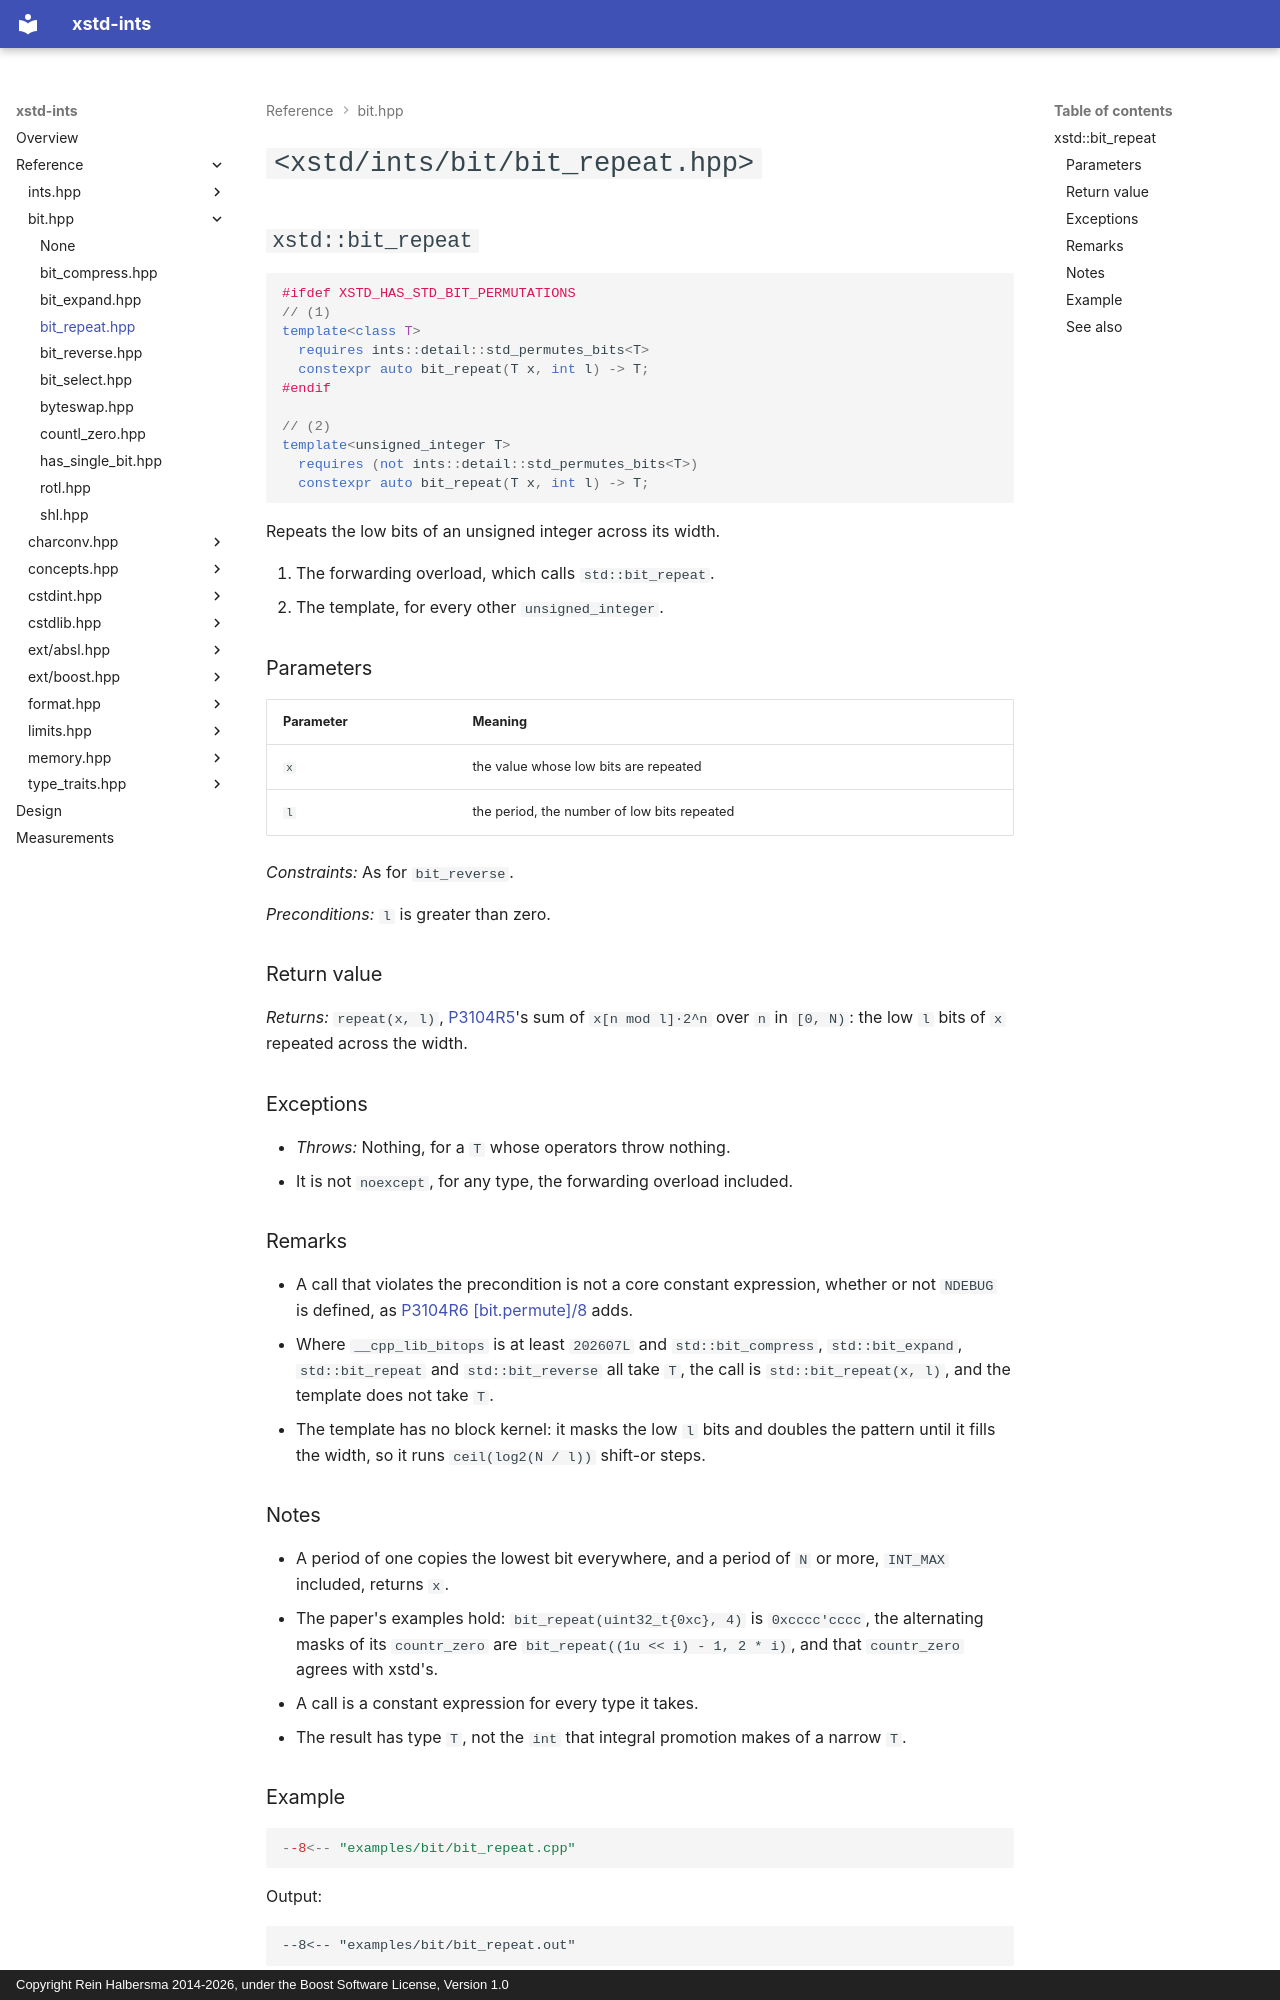

repository: rhalbersma/xstd-ints · page: reference/bit/bit_repeat/index.html · generator: mkdocs · copyright: Copyright Rein Halbersma 2014-2026, under the Boost Software License, Version 1.0

# `<xstd/ints/bit/bit_repeat.hpp>`

## `xstd::bit_repeat`

```cpp
#ifdef XSTD_HAS_STD_BIT_PERMUTATIONS
// (1)
template<class T>
  requires ints::detail::std_permutes_bits<T>
  constexpr auto bit_repeat(T x, int l) -> T;
#endif

// (2)
template<unsigned_integer T>
  requires (not ints::detail::std_permutes_bits<T>)
  constexpr auto bit_repeat(T x, int l) -> T;
```

Repeats the low bits of an unsigned integer across its width.

1. The forwarding overload, which calls `std::bit_repeat`.
2. The template, for every other `unsigned_integer`.

### Parameters

| Parameter | Meaning |
| :-------- | :------ |
| `x` | the value whose low bits are repeated |
| `l` | the period, the number of low bits repeated |

*Constraints:* As for `bit_reverse`.

*Preconditions:* `l` is greater than zero.

### Return value

*Returns:* `repeat(x, l)`, [P3104R5](https://github.com/cplusplus/papers/issues/1768)'s sum of `x[n mod l]·2^n` over
`n` in `[0, N)`: the low `l` bits of `x` repeated across the width.

### Exceptions

- *Throws:* Nothing, for a `T` whose operators throw nothing.
- It is not `noexcept`, for any type, the forwarding overload included.

### Remarks

- A call that violates the precondition is not a core constant expression, whether or not `NDEBUG` is defined, as
  [P3104R6](https://github.com/cplusplus/papers/issues/1768) [[bit.permute]/8](https://eel.is/c++draft/bit.permute#8)
  adds.
- Where `__cpp_lib_bitops` is at least `202607L` and `std::bit_compress`, `std::bit_expand`, `std::bit_repeat` and
  `std::bit_reverse` all take `T`, the call is `std::bit_repeat(x, l)`, and the template does not take `T`.
- The template has no block kernel: it masks the low `l` bits and doubles the pattern until it fills the width, so it
  runs `ceil(log2(N / l))` shift-or steps.

### Notes

- A period of one copies the lowest bit everywhere, and a period of `N` or more, `INT_MAX` included, returns `x`.
- The paper's examples hold: `bit_repeat(uint32_t{0xc}, 4)` is `0xcccc'cccc`, the alternating masks of its `countr_zero`
  are `bit_repeat((1u << i) - 1, 2 * i)`, and that `countr_zero` agrees with xstd's.
- A call is a constant expression for every type it takes.
- The result has type `T`, not the `int` that integral promotion makes of a narrow `T`.

### Example

```cpp
--8<-- "examples/bit/bit_repeat.cpp"
```

Output:

```text
--8<-- "examples/bit/bit_repeat.out"
```
